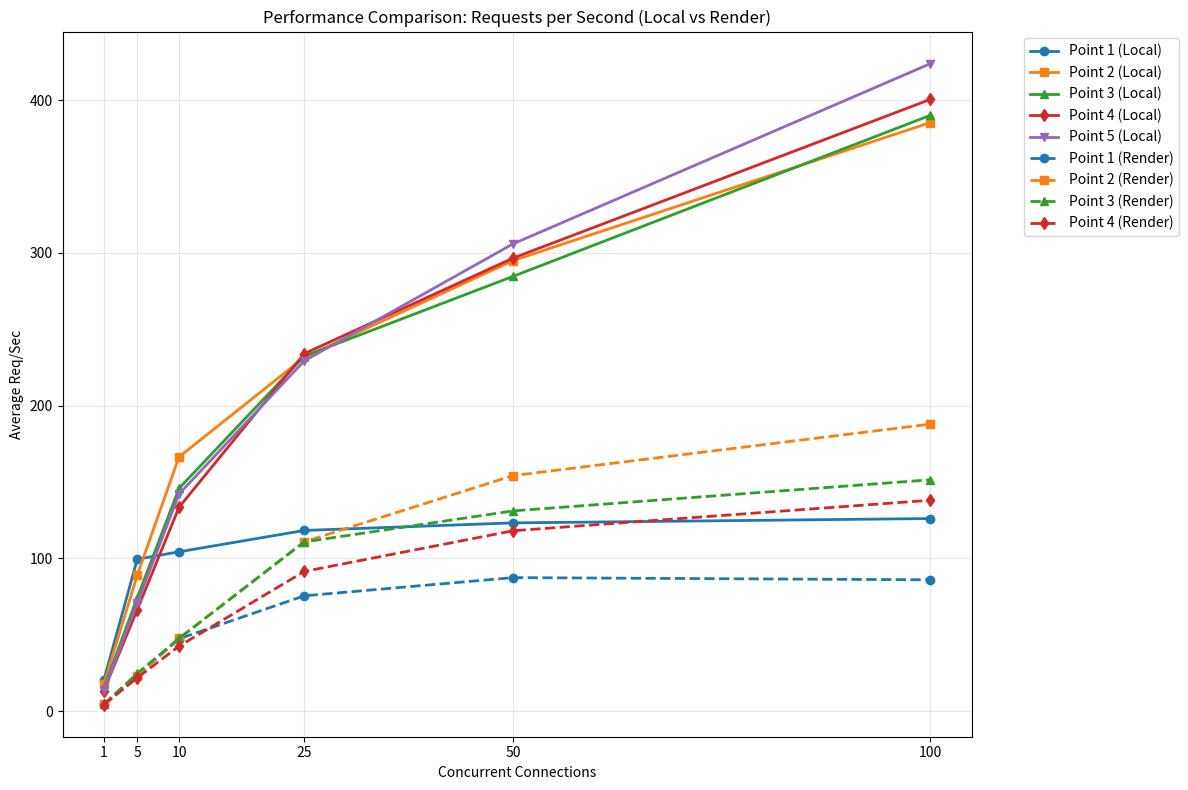
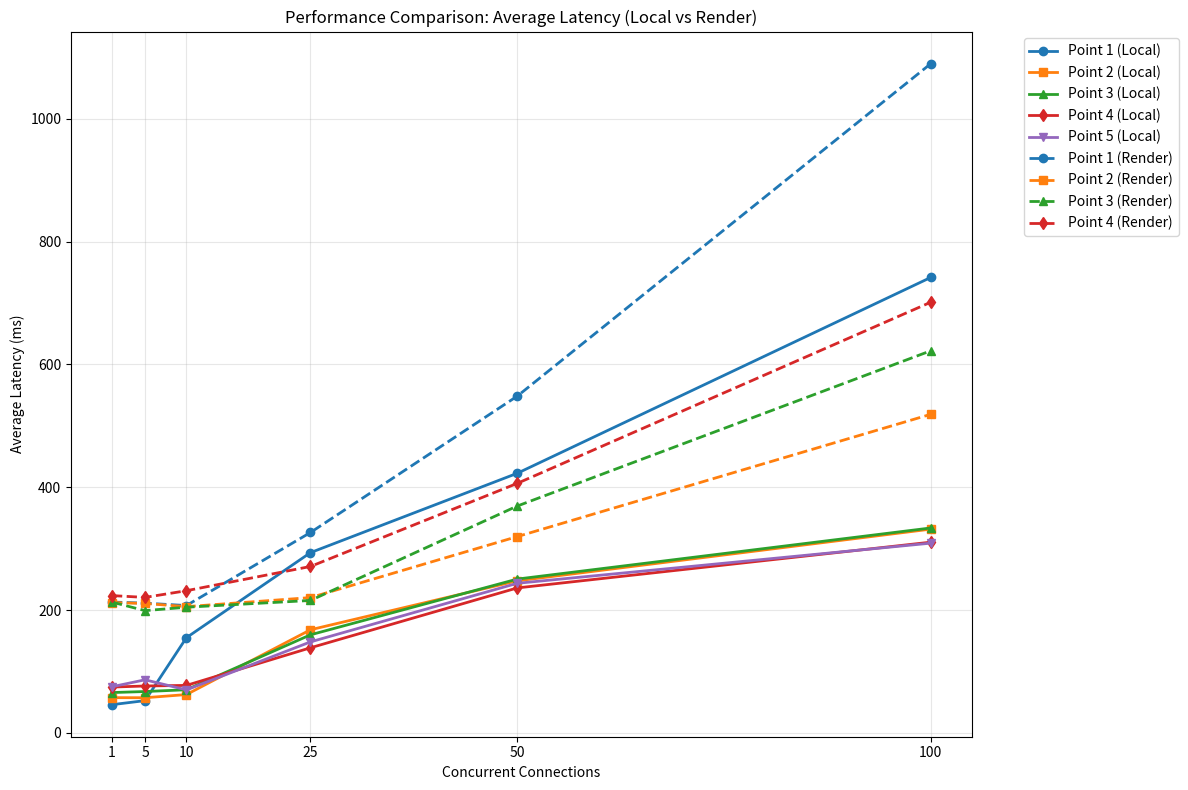
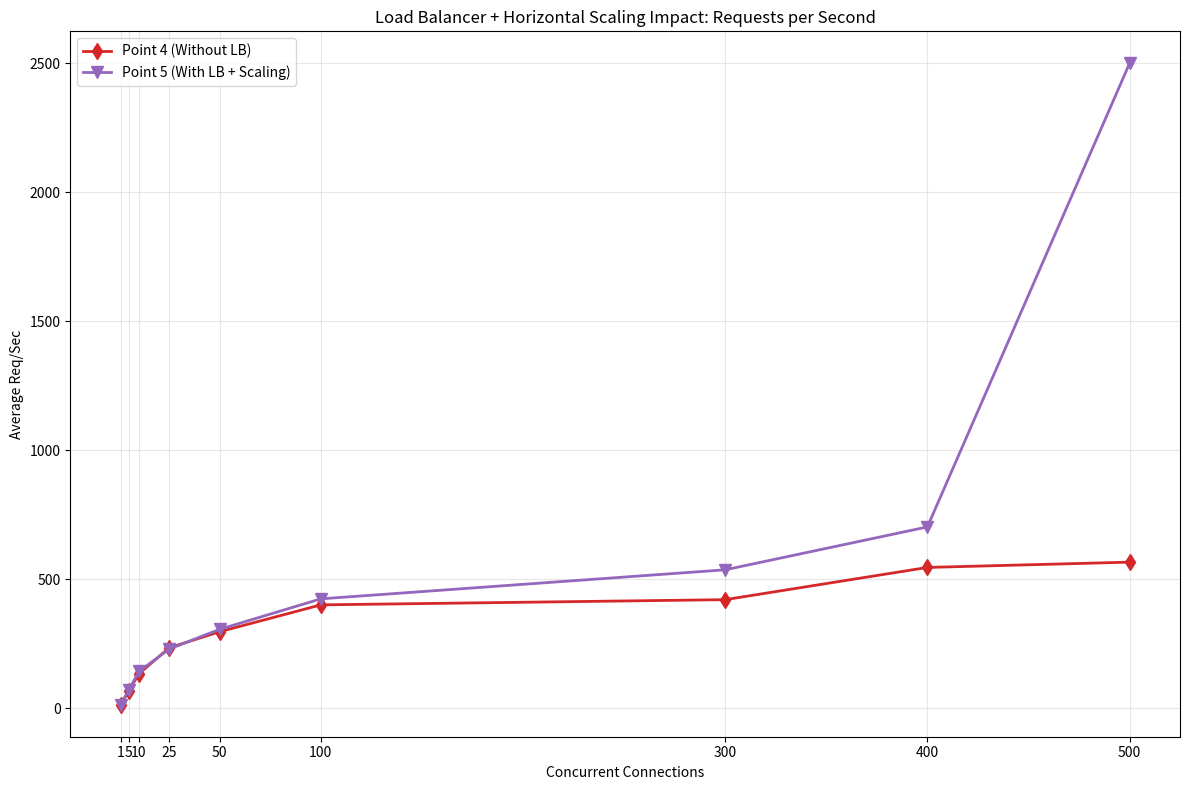
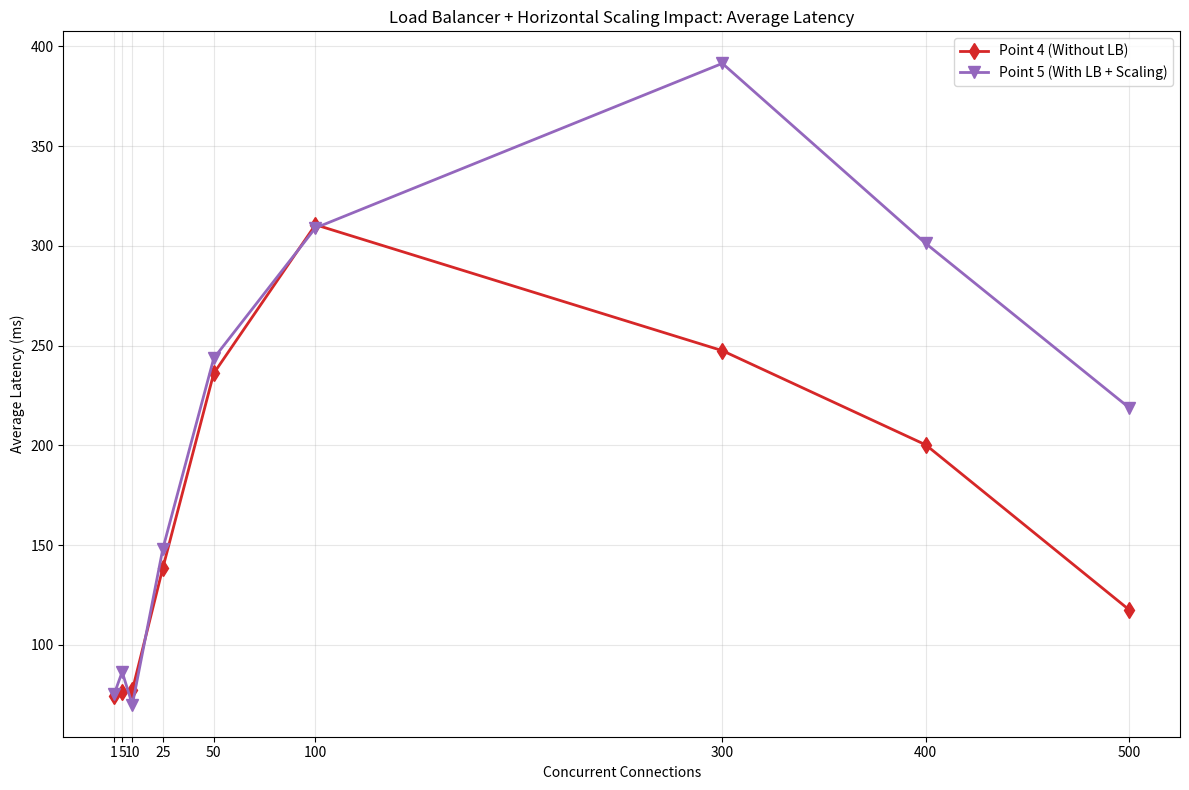

These charts were generated, in order, by the following Python code:
import matplotlib.pyplot as plt

# 1) Define the connection‐counts you tested
connections = [1, 5, 10, 25, 50, 100]

# 2) LOCAL environment data (solid lines)
reqsec_local_p1 = [20.37, 99.49, 104.35, 118.32, 123.26, 126.12]  # Point 1 (No Cache)
reqsec_local_p2 = [17.78, 89.09, 166.44, 231.62, 294.95, 385.31]  # Point 2 
reqsec_local_p3 = [15.17, 74.31, 145.84, 232.38, 284.6, 390.06]   # Point 3
reqsec_local_p4 = [13.57, 66.49, 133.48, 234.03, 296.54, 400.49]   # Point 4
reqsec_local_p5 = [13.69, 70.84, 142.17, 229.31, 305.87, 423.86]  # Point 5

# 3) RENDER environment data (dashed lines) - from the table
reqsec_render_p1 = [4.49, 23.26, 47.43, 75.55, 87.45, 86.03]     # Point 1
reqsec_render_p2 = [4.59, 23.35, 47.68, 110.91, 154.22, 187.93]  # Point 2
reqsec_render_p3 = [4.6, 24.74, 47.62, 110.81, 131.12, 151.49]   # Point 3
reqsec_render_p4 = [4.3, 21.88, 42.58, 91.5, 118.11, 138.11]     # Point 4


# Create requests per second graph
plt.figure(figsize=(12, 8))

# Local environment (solid lines)
plt.plot(connections, reqsec_local_p1, marker='o', linestyle='-', label='Point 1 (Local)', linewidth=2, color='C0')
plt.plot(connections, reqsec_local_p2, marker='s', linestyle='-', label='Point 2 (Local)', linewidth=2, color='C1')
plt.plot(connections, reqsec_local_p3, marker='^', linestyle='-', label='Point 3 (Local)', linewidth=2, color='C2')
plt.plot(connections, reqsec_local_p4, marker='d', linestyle='-', label='Point 4 (Local)', linewidth=2, color='C3')
plt.plot(connections, reqsec_local_p5, marker='v', linestyle='-', label='Point 5 (Local)', linewidth=2, color='C4')

# Render environment (dashed lines, same colors)
plt.plot(connections, reqsec_render_p1, marker='o', linestyle='--', label='Point 1 (Render)', linewidth=2, color='C0')
plt.plot(connections, reqsec_render_p2, marker='s', linestyle='--', label='Point 2 (Render)', linewidth=2, color='C1')
plt.plot(connections, reqsec_render_p3, marker='^', linestyle='--', label='Point 3 (Render)', linewidth=2, color='C2')
plt.plot(connections, reqsec_render_p4, marker='d', linestyle='--', label='Point 4 (Render)', linewidth=2, color='C3')

plt.xlabel('Concurrent Connections')
plt.ylabel('Average Req/Sec')
plt.title('Performance Comparison: Requests per Second (Local vs Render)')
plt.xticks(connections)
plt.legend(bbox_to_anchor=(1.05, 1), loc='upper left')
plt.grid(True, alpha=0.3)
plt.tight_layout()
plt.show()

# 4) LOCAL environment latency data
latency_local_p1 = [45.95, 52.55, 155.02, 293.58, 422.81, 741.83]  # Point 1 (No Cache)
latency_local_p2 = [57.39, 57.25, 62.41, 167.95, 247.65, 331.87]  # Point 2 
latency_local_p3 = [65.67, 67.35, 70.25, 159.74, 250.5, 333.75]   # Point 3
latency_local_p4 = [74.61, 76.37, 77.34, 138.62, 236.1, 310.61]   # Point 4
latency_local_p5 = [75.17, 86.45, 70.04, 148.22, 243.65, 309.02]  # Point 5

# 5) RENDER environment latency data - from the table
latency_render_p1 = [213.09, 211.27, 207.39, 326.39, 548.46, 1090]     # Point 1
latency_render_p2 = [212.25, 210.77, 205.6, 220.36, 319.69, 518.89]    # Point 2
latency_render_p3 = [212.99, 199.09, 204.66, 215.68, 369.46, 622.35]   # Point 3
latency_render_p4 = [223.58, 220.65, 231.54, 271.03, 406.38, 701.45]   # Point 4

# Create latency graph
plt.figure(figsize=(12, 8))

# Local environment (solid lines)
plt.plot(connections, latency_local_p1, marker='o', linestyle='-', label='Point 1 (Local)', linewidth=2, color='C0')
plt.plot(connections, latency_local_p2, marker='s', linestyle='-', label='Point 2 (Local)', linewidth=2, color='C1')
plt.plot(connections, latency_local_p3, marker='^', linestyle='-', label='Point 3 (Local)', linewidth=2, color='C2')
plt.plot(connections, latency_local_p4, marker='d', linestyle='-', label='Point 4 (Local)', linewidth=2, color='C3')
plt.plot(connections, latency_local_p5, marker='v', linestyle='-', label='Point 5 (Local)', linewidth=2, color='C4')

# Render environment (dashed lines, same colors)
plt.plot(connections, latency_render_p1, marker='o', linestyle='--', label='Point 1 (Render)', linewidth=2, color='C0')
plt.plot(connections, latency_render_p2, marker='s', linestyle='--', label='Point 2 (Render)', linewidth=2, color='C1')
plt.plot(connections, latency_render_p3, marker='^', linestyle='--', label='Point 3 (Render)', linewidth=2, color='C2')
plt.plot(connections, latency_render_p4, marker='d', linestyle='--', label='Point 4 (Render)', linewidth=2, color='C3')

plt.xlabel('Concurrent Connections')
plt.ylabel('Average Latency (ms)')
plt.title('Performance Comparison: Average Latency (Local vs Render)')
plt.xticks(connections)
plt.legend(bbox_to_anchor=(1.05, 1), loc='upper left')
plt.grid(True, alpha=0.3)
plt.tight_layout()
plt.show()

# NEW: Load Balancer + Horizontal Scaling Comparison (Extended Range)
# Point 4: Without Load Balancer, Point 5: With Load Balancer + Horizontal Scaling
# Extended connection counts for load balancer comparison
connections_extended = [1, 5, 10, 25, 50, 100, 300, 400, 500]

# Extended data for Point 4 (without load balancer) and Point 5 (with load balancer + scaling)
reqsec_extended_p4 = [13.57, 66.49, 133.48, 234.03, 296.54, 400.49, 420.7, 545.63, 566.21]  # Point 4 extended
reqsec_extended_p5 = [13.69, 70.84, 142.17, 229.31, 305.87, 423.86, 536.45, 702.73, 2500.06]  # Point 5 extended

latency_extended_p4 = [74.61, 76.37, 77.34, 138.62, 236.1, 310.61, 247.49, 200.26, 117.56]   # Point 4 extended latency
latency_extended_p5 = [75.17, 86.45, 70.04, 148.22, 243.65, 309.02, 391.49, 301.21, 218.85]  # Point 5 extended latency

# Requests per second comparison
plt.figure(figsize=(12, 8))
plt.plot(connections_extended, reqsec_extended_p4, marker='d', linestyle='-', label='Point 4 (Without LB)', linewidth=2, color='C3', markersize=8)
plt.plot(connections_extended, reqsec_extended_p5, marker='v', linestyle='-', label='Point 5 (With LB + Scaling)', linewidth=2, color='C4', markersize=8)

plt.xlabel('Concurrent Connections')
plt.ylabel('Average Req/Sec')
plt.title('Load Balancer + Horizontal Scaling Impact: Requests per Second')
plt.xticks(connections_extended)
plt.legend()
plt.grid(True, alpha=0.3)
plt.tight_layout()
plt.show()

# Latency comparison  
plt.figure(figsize=(12, 8))
plt.plot(connections_extended, latency_extended_p4, marker='d', linestyle='-', label='Point 4 (Without LB)', linewidth=2, color='C3', markersize=8)
plt.plot(connections_extended, latency_extended_p5, marker='v', linestyle='-', label='Point 5 (With LB + Scaling)', linewidth=2, color='C4', markersize=8)

plt.xlabel('Concurrent Connections')
plt.ylabel('Average Latency (ms)')
plt.title('Load Balancer + Horizontal Scaling Impact: Average Latency')
plt.xticks(connections_extended)
plt.legend()
plt.grid(True, alpha=0.3)
plt.tight_layout()
plt.show()

